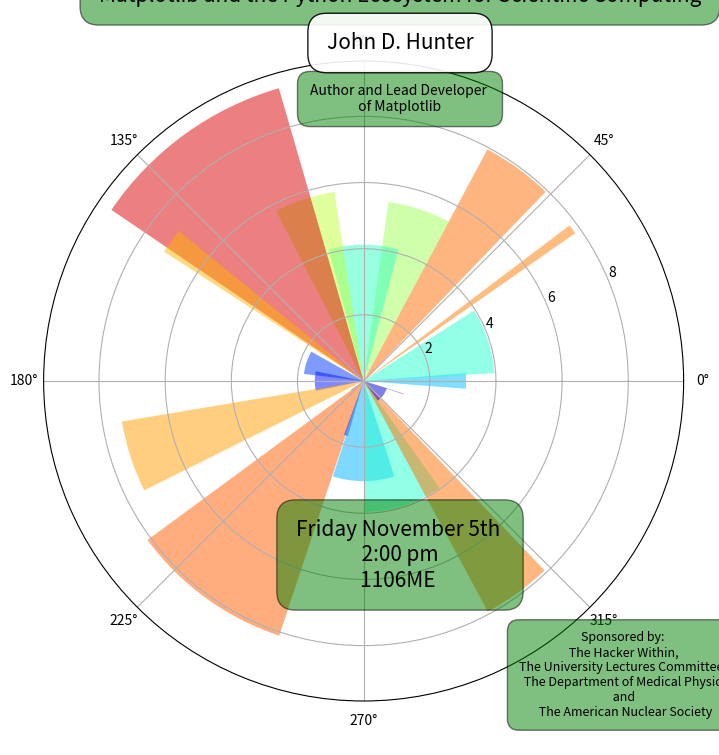

This chart was generated by the following Python code:
import numpy as np
import matplotlib.pyplot as plt
import matplotlib.cm as cm
from matplotlib.pyplot import figure, show, rc
from matplotlib.patches import Ellipse
import seaborn as sns

sns.set_style()


# Create a square figure on which to place the plot
fig = figure(figsize=(8,8))

# Create square axes to hold the circular polar plot
ax = fig.add_axes([0.1, 0.1, 0.8, 0.8],polar=True)

# Generate 20 colored, angular wedges for the polar plot
N = 20
theta = np.arange(0.0, 2*np.pi, 2*np.pi/N)
radii = 10*np.random.rand(N)
width = np.pi/4*np.random.rand(N)
bars = ax.bar(theta, radii, width=width, bottom=0.0)

for r,bar in zip(radii, bars):
    bar.set_facecolor(cm.jet(r/10.))
    bar.set_alpha(0.5)

# Using dictionaries, create a color scheme for the text boxes
bbox_args = dict(boxstyle="round, pad=0.9", fc="green", alpha=0.5)
bbox_white = dict(boxstyle="round, pad=0.9", fc="1", alpha=0.9)
patch_white = dict(boxstyle="round, pad=1", fc="1", ec="1")



# Create various boxes with text annotations in them at specific x and y coordinates
ax.annotate(" ", xy=(.5,.93), xycoords='figure fraction', ha="center", va="center", bbox=patch_white)


ax.annotate('Matplotlib and the Python Ecosystem for Scientific Computing',
xy=(.5,.95), xycoords='figure fraction', xytext=(0, 0), textcoords='offset points', size=15, ha="center", va="center", bbox=bbox_args)


ax.annotate('Author and Lead Developer \n of Matplotlib ',
xy=(.5,.82), xycoords='figure fraction', xytext=(0, 0), textcoords='offset points',ha="center", va="center", bbox=bbox_args)


ax.annotate('John D. Hunter', xy=(.5,.89), xycoords='figure fraction', xytext=(0, 0), textcoords='offset points', size=15, ha="center", va="center", bbox=bbox_white)


ax.annotate('Friday November 5th \n 2:00 pm \n1106ME ',
xy=(.5,.25), xycoords='figure fraction', xytext=(0, 0), textcoords='offset points', size=15, ha="center", va="center", bbox=bbox_args)


ax.annotate('Sponsored by: \n The Hacker Within, \n'
'The University Lectures Committee, \n The Department of '
'Medical Physics\n and \n The American Nuclear Society',
xy=(.78,.1), xycoords='figure fraction', xytext=(0, 0), textcoords='offset points', size=9, ha="center", va="center", bbox=bbox_args)


plt.show()
fig.savefig("plot.pdf")

